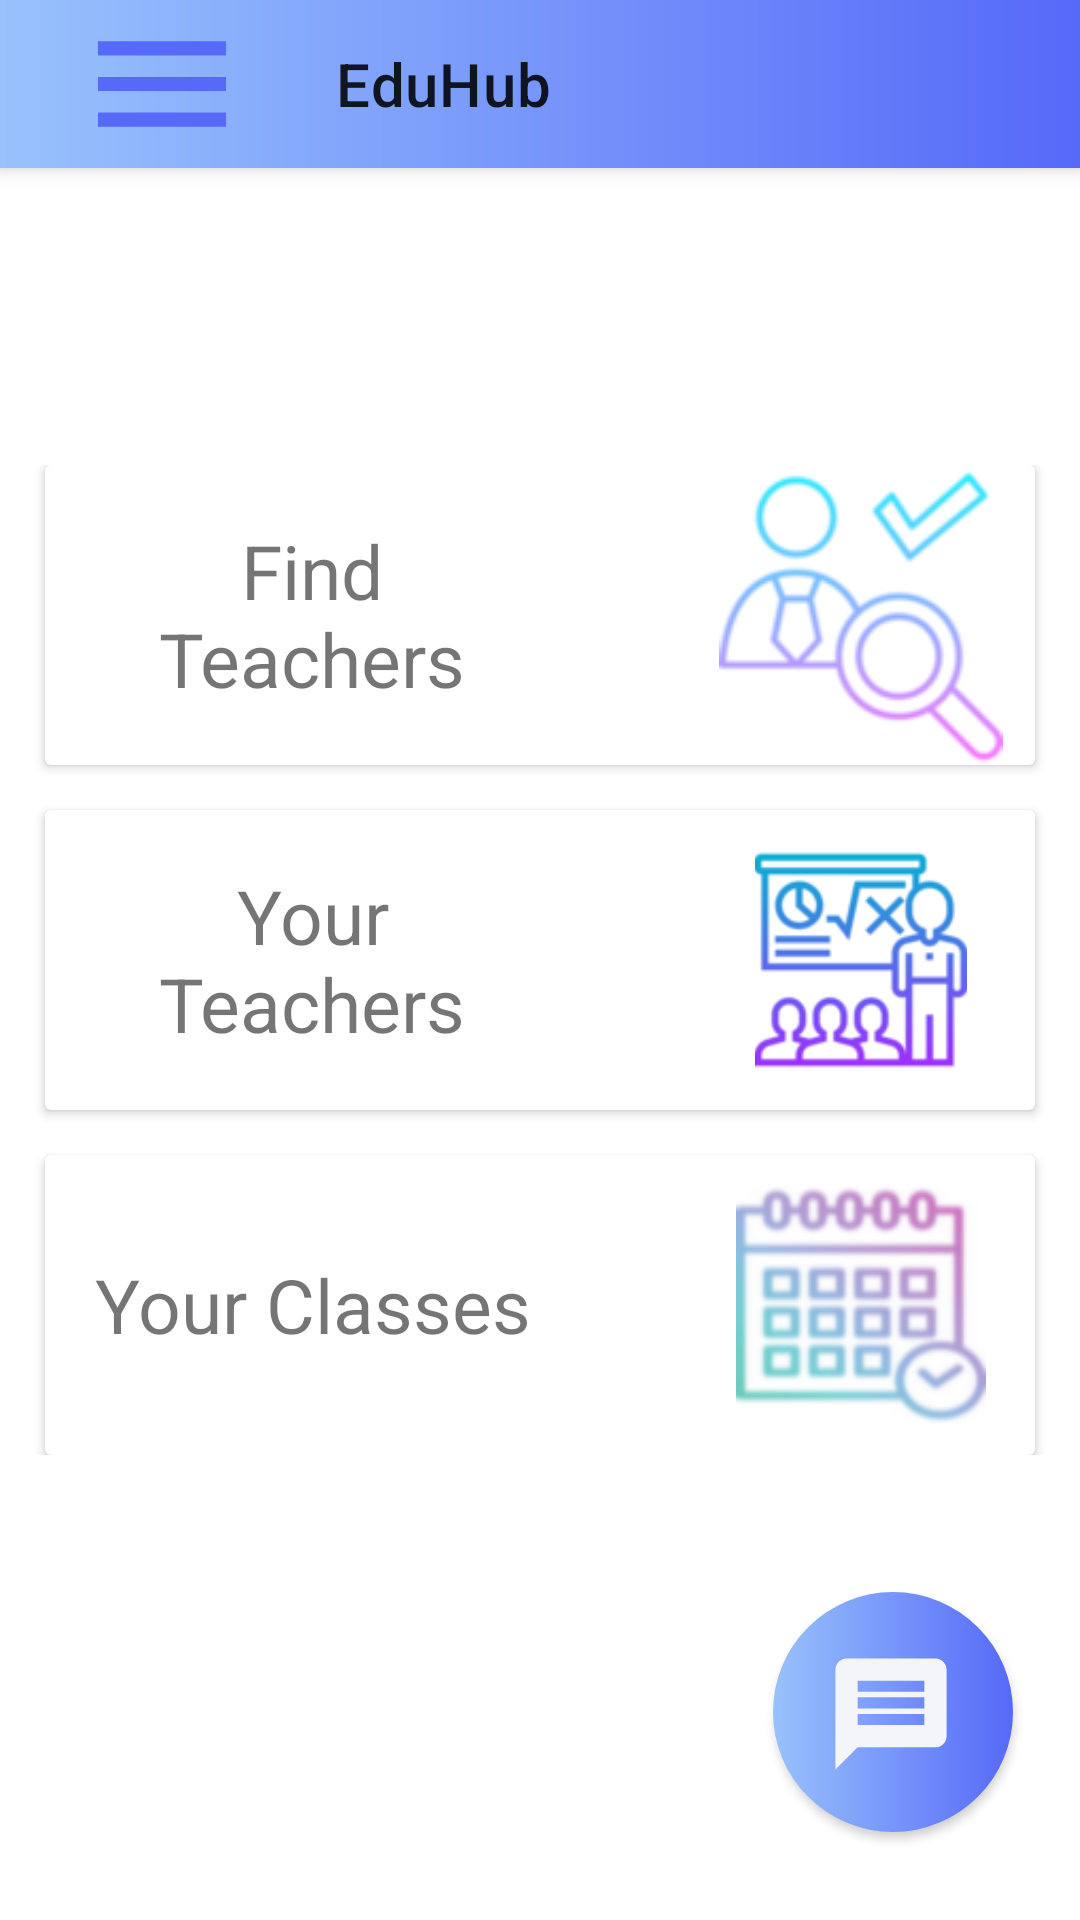

This screen was rendered from an Android layout file. Write that file and the resources it references.
<!-- AndroidManifest.xml: application theme AppTheme -->
<!-- res/layout/activity_student__dashboard.xml -->
<?xml version="1.0" encoding="utf-8"?>
<androidx.drawerlayout.widget.DrawerLayout
    android:id="@+id/drawer_layout"
    xmlns:android="http://schemas.android.com/apk/res/android"
    xmlns:app="http://schemas.android.com/apk/res-auto"
    xmlns:tools="http://schemas.android.com/tools"
    android:layout_width="match_parent"
    android:layout_height="match_parent"
    android:fitsSystemWindows="true"
    tools:openDrawer="start">

    <include
        layout="@layout/app_bar"
        android:layout_width="match_parent"
        android:layout_height="match_parent" />

    <com.google.android.material.navigation.NavigationView
        android:id="@+id/nav_view"
        android:layout_width="wrap_content"
        android:layout_height="match_parent"
        android:layout_gravity="start"
        android:fitsSystemWindows="false"
        app:itemIconTint="@color/black"
        app:itemTextColor="@color/black"
        app:headerLayout="@layout/nav_header"
        app:menu="@menu/drawer_menu_stu">

        <RelativeLayout
            android:layout_width="match_parent"
            android:layout_height="match_parent">

            <androidx.appcompat.widget.AppCompatButton
                android:id="@+id/logout"
                android:layout_width="match_parent"
                android:layout_height="wrap_content"
                android:layout_alignParentBottom="true"
                android:background="@drawable/bg2"
                android:text="Logout"
                android:textColor="#FFFFFF" />
        </RelativeLayout>

    </com.google.android.material.navigation.NavigationView>

    <androidx.constraintlayout.widget.ConstraintLayout
        android:layout_width="match_parent"
        android:layout_height="match_parent">

        <LinearLayout
            android:id="@+id/linearLayout"
            android:layout_width="match_parent"
            android:layout_height="wrap_content"
            android:orientation="vertical"
            app:layout_constraintBottom_toBottomOf="parent"
            app:layout_constraintEnd_toEndOf="parent"
            app:layout_constraintStart_toStartOf="parent"
            app:layout_constraintTop_toTopOf="parent">

            <androidx.cardview.widget.CardView
                android:id="@+id/find_teacher"
                android:layout_width="wrap_content"
                android:layout_height="100dp"
                android:layout_marginLeft="15dp"
                android:layout_marginRight="15dp">

                <RelativeLayout
                    android:layout_width="wrap_content"
                    android:layout_height="wrap_content">

                    <TextView
                        android:layout_width="wrap_content"
                        android:layout_height="wrap_content"
                        android:layout_alignParentStart="true"
                        android:layout_alignParentTop="true"
                        android:layout_alignParentBottom="true"
                        android:layout_marginLeft="15dp"
                        android:layout_marginEnd="59dp"
                        android:layout_toStartOf="@+id/find_teacher_img"
                        android:gravity="center"
                        android:paddingLeft="15dp"
                        android:text="Find Teachers"
                        android:textSize="25sp" />

                    <ImageView
                        android:id="@+id/find_teacher_img"
                        android:layout_width="wrap_content"
                        android:layout_height="wrap_content"
                        android:layout_alignParentTop="true"
                        android:layout_alignParentEnd="true"
                        android:layout_alignParentBottom="true"
                        android:layout_marginLeft="280dp"
                        android:layout_marginEnd="8dp"
                        android:src="@drawable/find_teacher" />
                </RelativeLayout>

            </androidx.cardview.widget.CardView>

            <androidx.cardview.widget.CardView
                android:id="@+id/your_teachers"
                android:layout_width="wrap_content"
                android:layout_height="100dp"
                android:layout_marginLeft="15dp"
                android:layout_marginTop="15dp"
                android:layout_marginRight="15dp">

                <RelativeLayout
                    android:layout_width="wrap_content"
                    android:layout_height="wrap_content">

                    <TextView
                        android:layout_width="wrap_content"
                        android:layout_height="wrap_content"
                        android:layout_alignParentStart="true"
                        android:layout_alignParentTop="true"
                        android:layout_alignParentBottom="true"
                        android:layout_marginLeft="15dp"
                        android:layout_marginEnd="59dp"
                        android:layout_toStartOf="@+id/your_teacher_img"
                        android:gravity="center"
                        android:paddingLeft="15dp"
                        android:text="Your Teachers"
                        android:textSize="25sp" />

                    <ImageView
                        android:id="@+id/your_teacher_img"
                        android:layout_width="wrap_content"
                        android:layout_height="wrap_content"
                        android:layout_alignParentTop="true"
                        android:layout_alignParentEnd="true"
                        android:layout_alignParentBottom="true"
                        android:layout_marginLeft="280dp"
                        android:layout_marginEnd="8dp"
                        android:src="@drawable/your_teacher" />
                </RelativeLayout>

            </androidx.cardview.widget.CardView>

            <androidx.cardview.widget.CardView
                android:layout_width="wrap_content"
                android:layout_height="100dp"
                android:layout_marginLeft="15dp"
                android:layout_marginTop="15dp"
                android:id="@+id/schedule"
                android:layout_marginRight="15dp">

                <RelativeLayout
                    android:layout_width="wrap_content"
                    android:layout_height="wrap_content">

                    <TextView
                        android:layout_width="wrap_content"
                        android:layout_height="wrap_content"
                        android:layout_alignParentStart="true"
                        android:layout_alignParentTop="true"
                        android:layout_alignParentBottom="true"
                        android:layout_marginLeft="15dp"
                        android:layout_marginEnd="59dp"
                        android:layout_toStartOf="@+id/schedule_img"
                        android:gravity="center"
                        android:paddingLeft="15dp"
                        android:text="Your Classes"
                        android:textSize="25sp" />

                    <ImageView
                        android:id="@+id/schedule_img"
                        android:layout_width="wrap_content"
                        android:layout_height="wrap_content"
                        android:layout_alignParentTop="true"
                        android:layout_alignParentEnd="true"
                        android:layout_alignParentBottom="true"
                        android:layout_marginLeft="280dp"
                        android:layout_marginEnd="8dp"
                        android:src="@drawable/schedule" />
                </RelativeLayout>
            </androidx.cardview.widget.CardView>
        </LinearLayout>

        <androidx.appcompat.widget.AppCompatButton
            android:id="@+id/chat"
            android:layout_width="80dp"
            android:layout_height="80dp"
            android:layout_gravity="center"
            android:background="@drawable/chat_bg"
            android:drawableStart="@drawable/chat_foreground"
            android:paddingLeft="-15dp"
            android:paddingTop="1dp"
            android:textSize="15sp"
            app:layout_constraintBottom_toBottomOf="parent"
            app:layout_constraintEnd_toEndOf="parent"
            app:layout_constraintHorizontal_bias="0.92"
            app:layout_constraintStart_toStartOf="parent"
            app:layout_constraintTop_toBottomOf="@+id/linearLayout"
            app:layout_constraintVertical_bias="0.61" />
    </androidx.constraintlayout.widget.ConstraintLayout>
</androidx.drawerlayout.widget.DrawerLayout>
<!-- res/layout/app_bar.xml (included above) -->
<?xml version="1.0" encoding="utf-8"?>
<androidx.coordinatorlayout.widget.CoordinatorLayout
    xmlns:android="http://schemas.android.com/apk/res/android"
    xmlns:app="http://schemas.android.com/apk/res-auto"
    xmlns:tools="http://schemas.android.com/tools"
    android:layout_width="match_parent"
    android:layout_height="match_parent"
    tools:context=".MainActivity">

    <com.google.android.material.appbar.AppBarLayout
        android:layout_width="match_parent"
        android:layout_height="wrap_content">

        <FrameLayout
            android:layout_width="match_parent"
            android:layout_height="wrap_content">

            <androidx.appcompat.widget.Toolbar
                android:id="@+id/toolbar"
                android:layout_width="match_parent"
                android:layout_height="?attr/actionBarSize"
                android:background="@drawable/bg2"
                app:subtitleTextColor="#CACACA"
                app:title="@string/app_name"
                app:navigationIcon="@drawable/menu_foreground"/>

        </FrameLayout>

    </com.google.android.material.appbar.AppBarLayout>

</androidx.coordinatorlayout.widget.CoordinatorLayout>
<!-- res/layout/nav_header.xml (included above) -->
<?xml version="1.0" encoding="utf-8"?>
<LinearLayout xmlns:android="http://schemas.android.com/apk/res/android"
    android:orientation="vertical"
    android:layout_width="match_parent"
    android:layout_height="wrap_content"
    android:background="@drawable/bg2"
    android:gravity="bottom">

    <TextView
        android:id="@+id/UserName"
        android:layout_width="wrap_content"
        android:layout_height="wrap_content"
        android:layout_marginTop="8dp"
        android:layout_marginEnd="351dp"
        android:paddingStart="15dp"
        android:textAppearance="@style/TextAppearance.AppCompat.Body1"
        android:textColor="@color/black"
        android:textSize="25sp"
         />
</LinearLayout>
<!-- resources referenced by this layout -->
<resources>
  <color name="black">#FF000000</color>
  <!-- drawable bg2 (drawable) -->
  <shape xmlns:android="http://schemas.android.com/apk/res/android">
      <gradient android:startColor="#98C2FC"
          android:endColor="#5669F9"
          android:angle="360 "/>
  </shape>
  <!-- drawable chat_bg (drawable) -->
  <?xml version="1.0" encoding="utf-8"?>
  <shape xmlns:android="http://schemas.android.com/apk/res/android" android:shape="rectangle" >
      <corners
          android:radius="50dp"/>
      <gradient android:startColor="#98C2FC"
          android:endColor="#5669F9"
          android:angle="360 "/>
   </shape>
  <!-- drawable chat_foreground (drawable) -->
  <vector xmlns:android="http://schemas.android.com/apk/res/android"
      android:width="108dp"
      android:height="108dp"
      android:viewportWidth="58.28072"
      android:viewportHeight="58.28072"
      android:tint="#F4F5F9">
    <group android:translateX="17.14036"
        android:translateY="17.14036">
        <path
            android:fillColor="#FF000000"
            android:pathData="M20,2L4,2c-1.1,0 -1.99,0.9 -1.99,2L2,22l4,-4h14c1.1,0 2,-0.9 2,-2L22,4c0,-1.1 -0.9,-2 -2,-2zM18,14L6,14v-2h12v2zM18,11L6,11L6,9h12v2zM18,8L6,8L6,6h12v2z"/>
    </group>
  </vector>
  <!-- drawable find_teacher: png bitmap (drawable-v24, 8585 bytes) -->
  <!-- drawable menu_foreground (drawable) -->
  <vector xmlns:android="http://schemas.android.com/apk/res/android"
      android:width="108dp"
      android:height="108dp"
      android:viewportWidth="45.532787"
      android:viewportHeight="45.532787"
      android:tint="#5669F9">
    <group android:translateX="10.766395"
        android:translateY="10.766395">
        <path
            android:fillColor="#FF000000"
            android:pathData="M3,18h18v-2L3,16v2zM3,13h18v-2L3,11v2zM3,6v2h18L21,6L3,6z"/>
    </group>
  </vector>
  <!-- drawable schedule: png bitmap (drawable-v24, 13224 bytes) -->
  <!-- drawable your_teacher: png bitmap (drawable-v24, 10939 bytes) -->
  <string name="app_name">EduHub</string>
  <style name="AppTheme" parent="Theme.MaterialComponents.Light.NoActionBar">
          
          <item name="colorPrimary">@color/colorPrimary</item>
          <item name="colorPrimaryDark">@color/colorPrimaryDark</item>
          <item name="colorAccent">@color/colorAccent</item>
          <item name="android:statusBarColor">#00000000</item>
          <item name="android:windowContentTransitions">true</item>
      </style>
  <color name="colorPrimary">#6200EE</color>
  <color name="colorPrimaryDark">#3700B3</color>
  <color name="colorAccent">#03DAC5</color>
</resources>
